Run: headless pygame with SDL's dummy video driver; simulated clock (each Clock.tick advances the game by its frame time, no real sleeping); random seed 0; keys injected as events and as key.get_pressed() state; no mouse input.
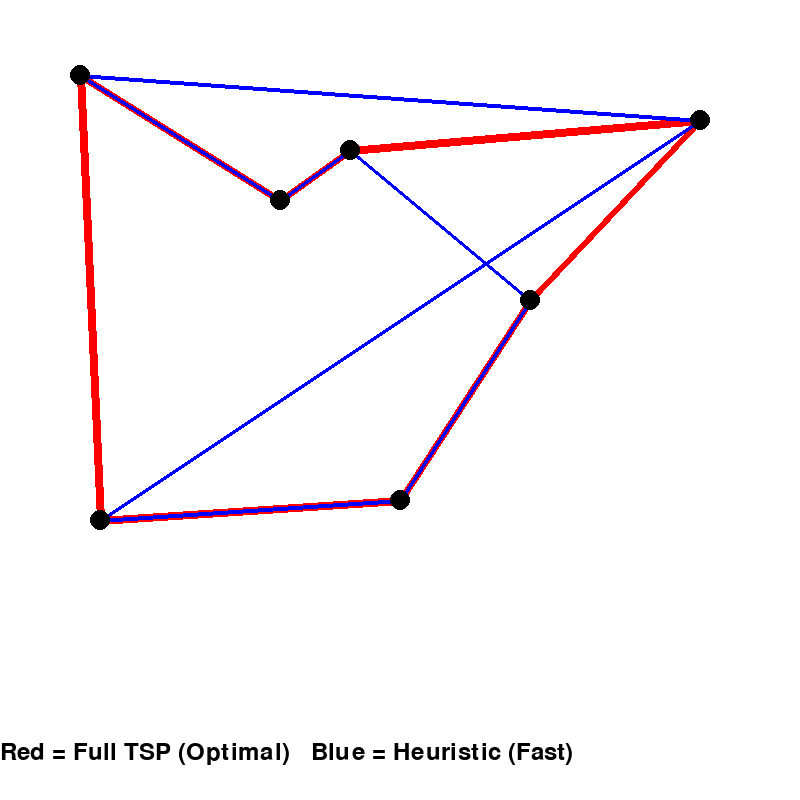
Frame 1 of 4 · flips 1–60 · no input
Frame 2 of 4 · flips 61–180 · tapped SPACE, RETURN · held RIGHT (→), D · screen unchanged from frame 1, image omitted
Frame 3 of 4 · flips 181–300 · held DOWN (↓), S · screen unchanged from frame 2, image omitted
Frame 4 of 4 · flips 301–420 · held LEFT (←), A, UP (↑), W · screen unchanged from frame 3, image omitted

The pygame program that drew these frames:

import math
import random
import pygame
import itertools


def getDistance(spot1, spot2):
    # Given two coordinates in a plane return the distance between those two points.
    return math.sqrt((spot1[0] - spot2[0]) ** 2 + (spot1[1] - spot2[1]) ** 2)


def getPathDistance(places: list):
    # Given a list of x,y coordinates return the distance it would take
    # to go to each coordinate in order and then back to the start.
    dist = 0
    for i in range(len(places) - 1):
        dist += getDistance(places[i], places[i + 1])

    if len(places) > 1:
        dist += getDistance(places[-1], places[0])

    return dist


def generatePermutations(places: list):
    # a function that given a list will return all possible permutations of the list.
    return list(itertools.permutations(places))


def full_TSP(places: list):
    # Check the distance of all possible different paths one could take
    # and return the path with the shortest distance
    # Print out the number of distance calculations you had to do.

    bestRoute = []
    bestDistance = float("inf")
    calculations = 0

    for perm in generatePermutations(places):
        calculations += 1
        dist = getPathDistance(list(perm))
        if dist < bestDistance:
            bestDistance = dist
            bestRoute = list(perm)

    print(f"there were {calculations} calculations for full TSP")
    return bestRoute


def hueristic_TSP(places: list):
    # Perform a heuristic calculation for traveling salesman.
    # Nearest-neighbor approach

    if not places:
        return []

    calculations = 0
    path = [places.pop(0)]

    while places:
        current = path[-1]
        closest = None
        closestDist = float("inf")

        for spot in places:
            calculations += 1
            d = getDistance(current, spot)
            if d < closestDist:
                closestDist = d
                closest = spot

        path.append(closest)
        places.remove(closest)

    print(f"there were {calculations} calculations for hueristic TSP")
    return path


def generate_RandomCoordinates(n):
    # Creates a list of random coordinates
    newPlaces = []
    for i in range(n):
        newPlaces.append([random.randint(10, 790), random.randint(10, 590)])
    return newPlaces


places = [[80, 75], [100, 520], [530, 300], [280, 200], [350, 150], [700, 120], [400, 500]]


def DrawExample(places):
    # Draws the TSP showcase to the screen.

    TSP = full_TSP(places.copy())
    Hueristic = hueristic_TSP(places.copy())

    pygame.init()
    pygame.font.init()

    screen = pygame.display.set_mode((800, 800))
    font = pygame.font.SysFont(None, 36)
    text_rect = pygame.Rect(0, 740, 800, 50)

    running = True
    while running:
        screen.fill((255, 255, 255))

        # Draw full TSP (red)
        for i in range(len(TSP) - 1):
            pygame.draw.line(
                screen, (255, 0, 0),
                (TSP[i][0], TSP[i][1]),
                (TSP[i + 1][0], TSP[i + 1][1]),
                8
            )
        if len(TSP) >= 1:
            pygame.draw.line(
                screen, (255, 0, 0),
                (TSP[0][0], TSP[0][1]),
                (TSP[-1][0], TSP[-1][1]),
                8
            )

        # Draw heuristic TSP (blue)
        for i in range(len(Hueristic) - 1):
            pygame.draw.line(
                screen, (0, 0, 255),
                (Hueristic[i][0], Hueristic[i][1]),
                (Hueristic[i + 1][0], Hueristic[i + 1][1]),
                4
            )
        if len(Hueristic) >= 1:
            pygame.draw.line(
                screen, (0, 0, 255),
                (Hueristic[0][0], Hueristic[0][1]),
                (Hueristic[-1][0], Hueristic[-1][1]),
                4
            )

        # Draw points
        for spot in places:
            pygame.draw.circle(screen, (0, 0, 0), (spot[0], spot[1]), 10)

        # Draw legend
        text_surface = font.render(
            "Red = Full TSP (Optimal)   Blue = Heuristic (Fast)",
            True,
            (0, 0, 0)
        )
        screen.blit(text_surface, text_rect)

        for event in pygame.event.get():
            if event.type == pygame.QUIT:
                running = False

        pygame.display.flip()

    pygame.quit()


DrawExample(places)
# DrawExample(generate_RandomCoordinates(5))  # Do not go above ~9 points
